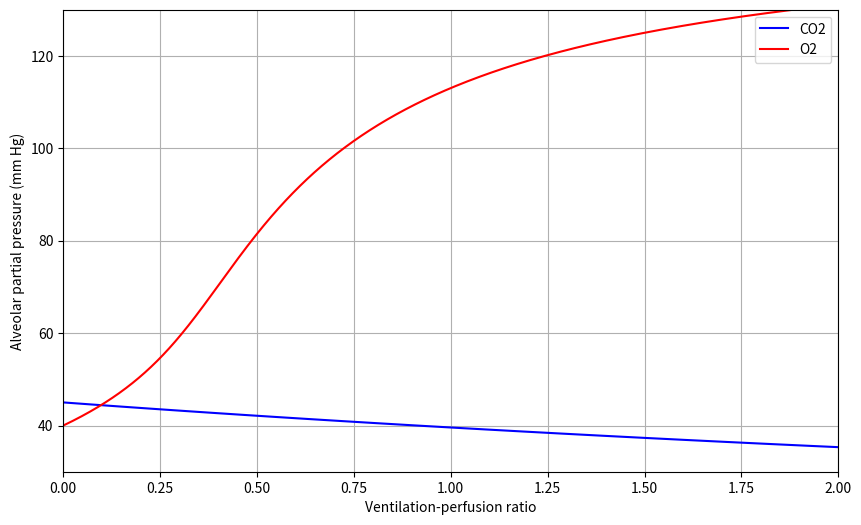

Source code (Python):

#   -------------------------------------------------------------------
# 
#   Plot the ventilation-perfusion ratio
# 
#    For Chapter 14, Section 14.5 of
#    Keener and Sneyd, Mathematical Physiology, 3rd Edition, Springer.
# 
# [redacted]
# 
#   -------------------------------------------------------------------

import numpy as np
import matplotlib.pyplot as plt

def f(PO):
    Ko2 = 30
    return PO**4 / (Ko2**4 + PO**4)


Pvco2 = 45
Kc = 12
RT = 1.7e4
sigmaco2 = 3.3e-5  # mM/mm Hg
sigmao2 = 1.4e-6
THb = 2.2e-3  # M

Paco2 = np.arange(0.1, 1.01, 0.01) * Pvco2
VbyQ = sigmaco2 * RT * (1 + Kc) * (Pvco2 - Paco2) / Paco2

PiO2 = 150
PvO2 = 40
PaO2 = np.arange(PvO2, 150.1, 0.1)
Ta = sigmao2 * PaO2 + 4 * THb * f(PaO2)
Tv = sigmao2 * PvO2 + 4 * THb * f(PvO2)
VbyQO = RT * (Ta - Tv) / (PiO2 - PaO2)

plt.figure(figsize=(10, 6))
plt.plot(VbyQ, Paco2, label='CO2', color='blue')
plt.plot(VbyQO, PaO2, label='O2', color='red')
plt.xlabel('Ventilation-perfusion ratio')
plt.ylabel('Alveolar partial pressure (mm Hg)')
plt.legend()
plt.grid(True)
plt.xlim(0, 2)
plt.ylim(30, 130)
plt.show()


